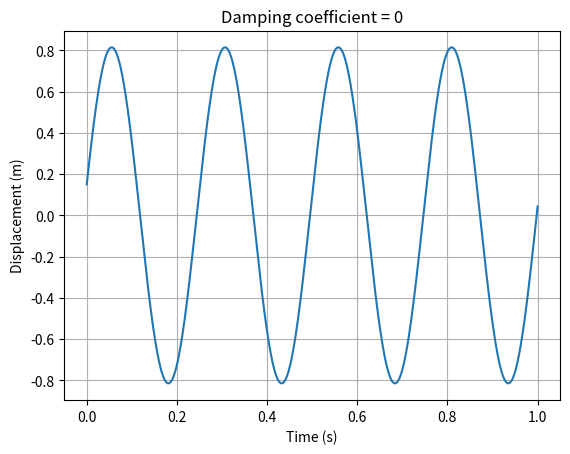
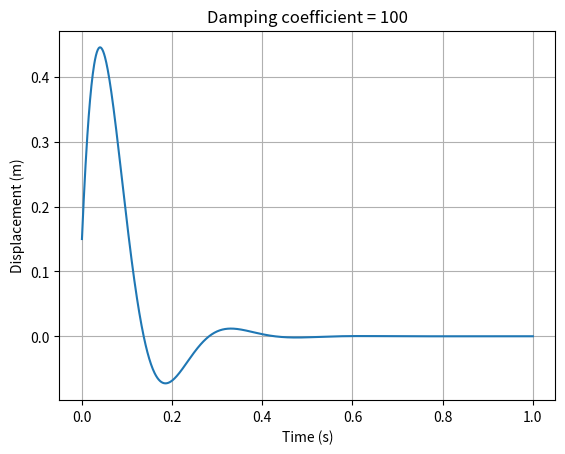
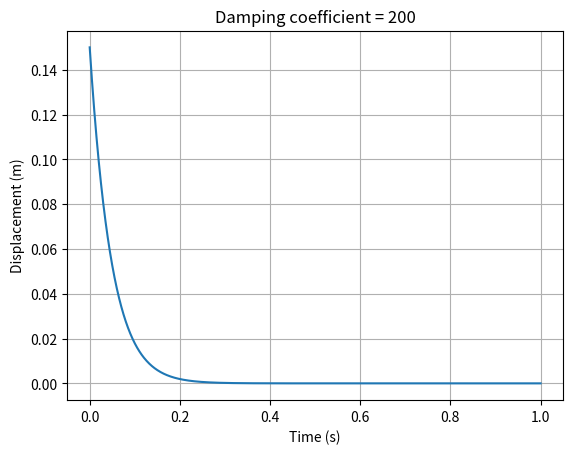
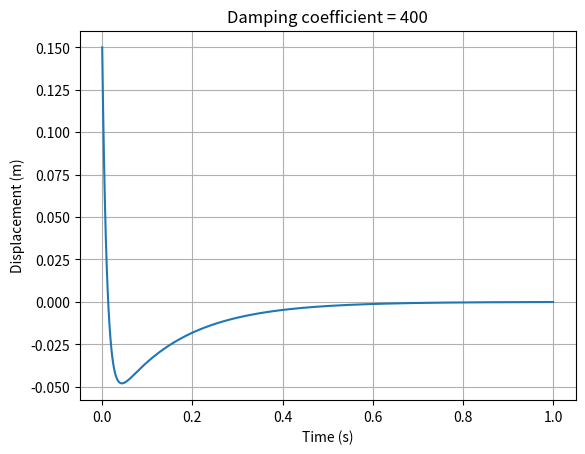

Source code (Python) for these figures, in order:
from matplotlib import pyplot as plt
import numpy as np
def charac_roots(m,k,c):
    #m = mass, k = spring constant, c = damping coefficient
    #returns the roots of the characteristic equation: lambda^2 + 2*lambda*c/m + k/m = 0
    roots = np.zeros(2,dtype=complex)
    roots[1] = (-c + np.emath.sqrt(c**2 - 4*m*k))/(2*m) #np.emath.sqrt gives the complex square root
    roots[0] = (-c - np.emath.sqrt(c**2 - 4*m*k))/(2*m)
    return roots

def sol_eqn(x0,v0,t,m,k,c):
    #x0 = initial position, v0 = initial velocity, t = time, m = mass, k = spring constant, c = damping coefficient
    #returns the displacement and velocity of the mass at time t
    roots = charac_roots(m,k,c)
    if roots[0].imag != 0 and roots[1].imag != 0:#complex roots case underdamped
        A = np.array([[1,0],[roots[0].real,roots[1].imag]])
        B = np.array([x0,v0])
        const=np.linalg.inv(A).dot(B) #finding the constants of the solution using inverse matrix of A and multiplying by B
        return np.exp(roots[0].real*t)*(const[0]*np.cos(roots[0].imag*t)+const[1]*np.sin(roots[0].imag*t))#x(t)=e^(lambda1t)(C1*cos(omega1t)+C2*sin(omega1t))
    elif roots[0].imag == 0 and roots[1].imag == 0: 
        if roots[0].real == roots[1].real:#single root case Critically damped
            A=np.array([[1,0],[roots[0],roots[0]+1]])
            B=np.array([x0,v0])
            const=np.linalg.inv(A).dot(B) #finding the constants of the solution
            return const[0]*np.exp(roots[0].real*t)+const[1]*t*np.exp(roots[0].real*t)#x(t)=e^(lambda1t)(C1+C2t)
        else:# overdamped case
            A=np.array([[1,1],[roots[0],roots[1]]])
            B=np.array([x0,v0])
            const=np.linalg.inv(A).dot(B) #finding the constants of the solution
            return const[0]*np.exp(roots[0]*t)+const[1]*np.exp(roots[1]*t)#x(t)=C1*e^(lambda1t)+C2*e^(lambda2t)


def plot_sol(x0,v0,t,m,k,c,fignum): #plotting the solution, we only need the real part of the roots
    plt.figure(fignum)
    plt.clf()
    plt.plot(t,sol_eqn(x0,v0,t,m,k,c))
    plt.title('Damping coefficient = '+str(c))
    plt.xlabel('Time (s)')
    plt.ylabel('Displacement (m)')
    plt.grid()
    plt.savefig('question '+fignum+'.png')
    plt.show()

x0=0.15#given initial conditions
v0=-20
t=np.linspace(0,1,1000)
m=4#given parameters of mass, spring constant and damping coefficients
k=2500
c=[0,100,200,400]
nfig=['1.1','1.2','1.3','1.4']
for i in range(len(c)):
    print(charac_roots(m,k,c[i]))
    plot_sol(x0,v0,t,m,k,c[i],nfig[i])
